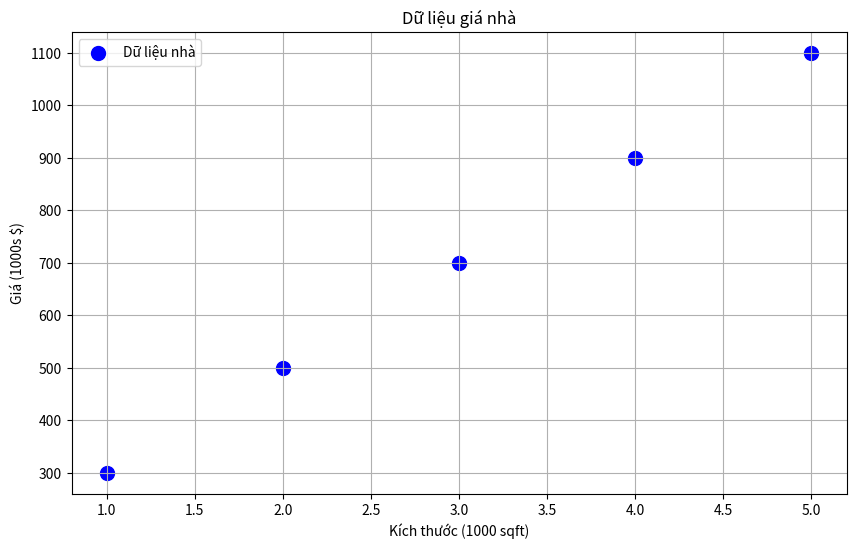
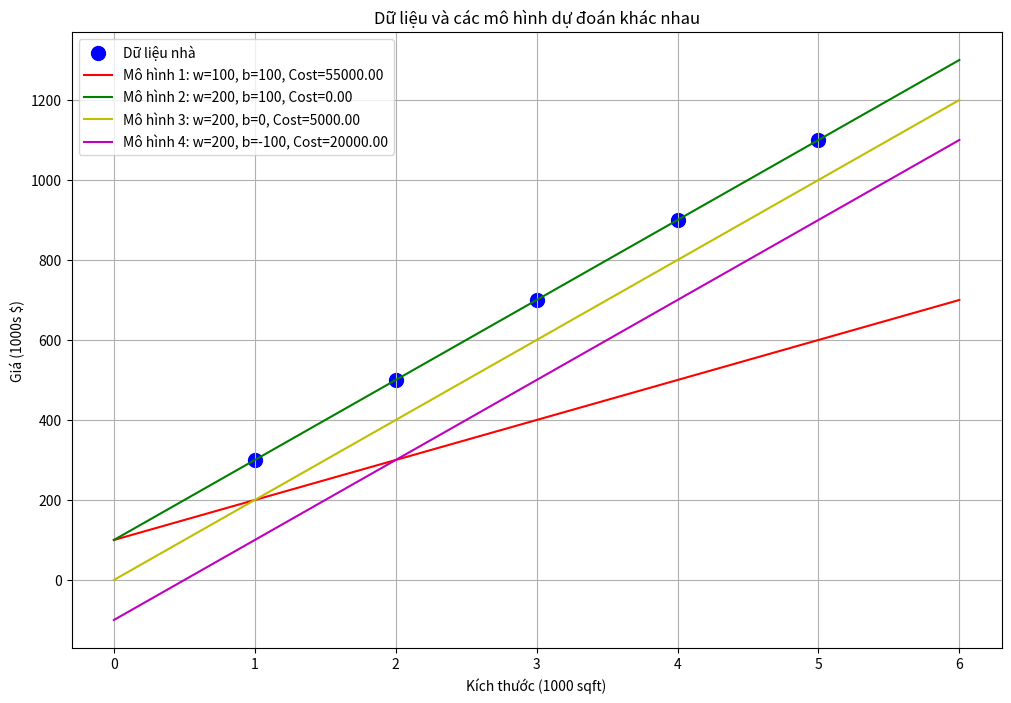
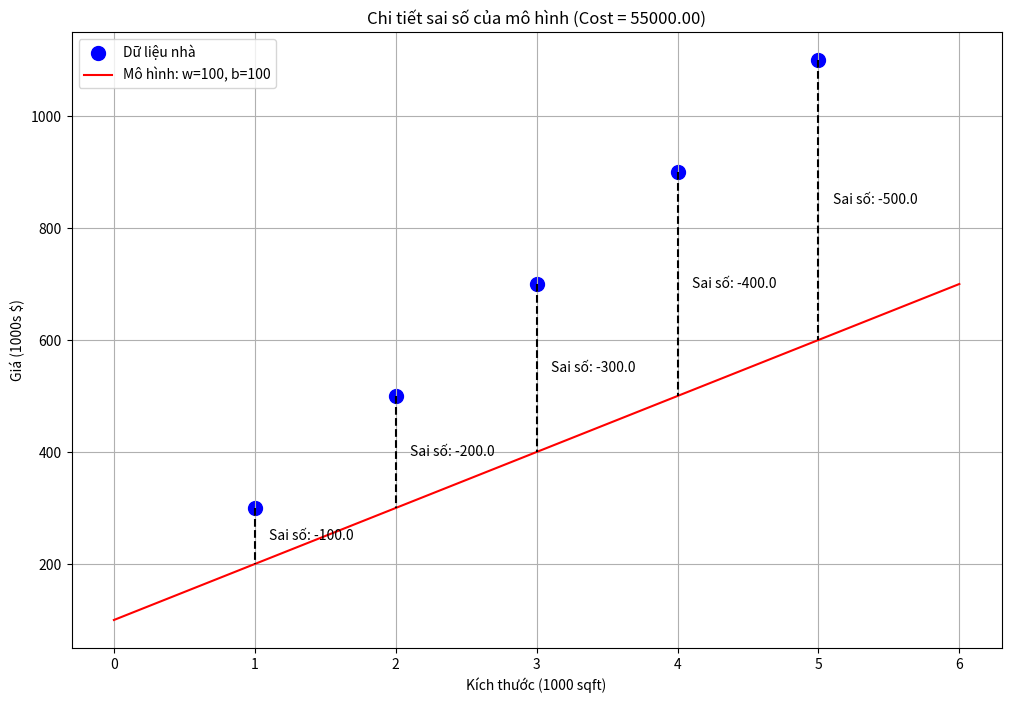
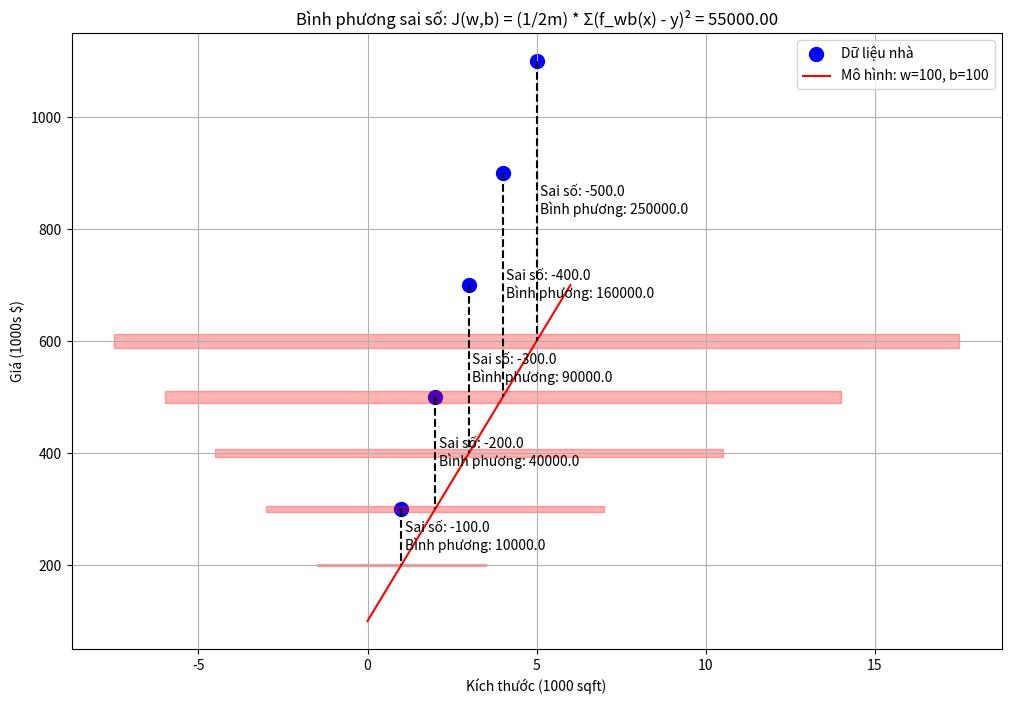
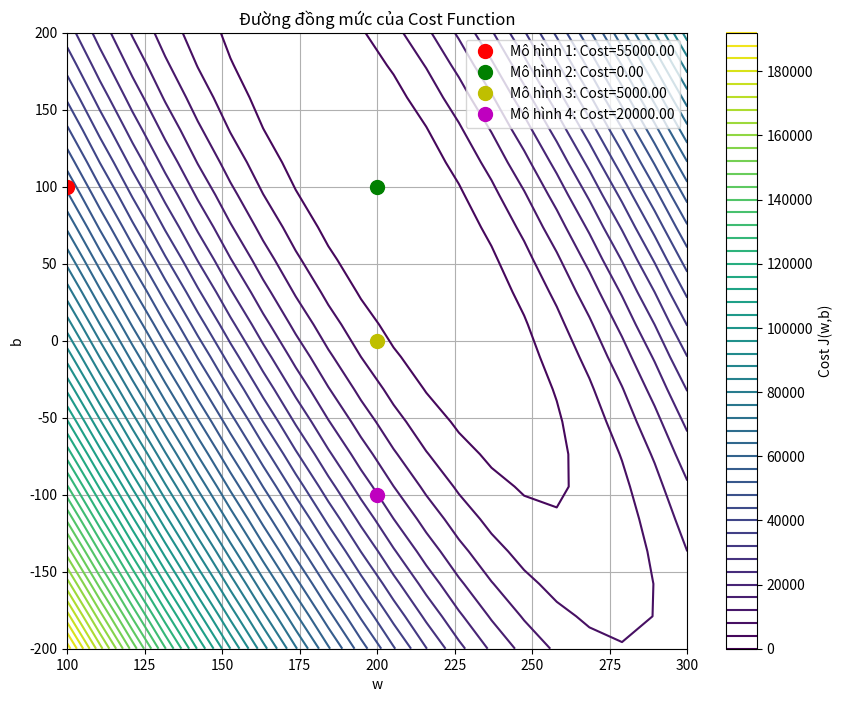

These charts were generated, in order, by the following Python code:
import numpy as np
import matplotlib.pyplot as plt
import os

# 1. Tạo dữ liệu đơn giản - chỉ 5 mẫu
x_train = np.array([1.0, 2.0, 3.0, 4.0, 5.0])  # kích thước (1000 sqft)
y_train = np.array([300, 500, 700, 900, 1100])  # giá (1000s $)

# 2. Hiển thị dữ liệu
plt.figure(figsize=(10, 6))
plt.scatter(x_train, y_train, color='blue', s=100, label='Dữ liệu nhà')
plt.xlabel('Kích thước (1000 sqft)')
plt.ylabel('Giá (1000s $)')
plt.title('Dữ liệu giá nhà')
plt.grid(True)
plt.legend()
plt.show()

# 3. Định nghĩa hàm để tính dự đoán
def predict(x, w, b):
    """
    Dự đoán giá trị y dựa trên x, w, b
    y = w*x + b
    """
    return w * x + b

# 4. Định nghĩa hàm tính cost function
def compute_cost(x, y, w, b):
    """
    Tính cost function J(w,b)
    J(w,b) = (1/2m) * Σ(f(x⁽ⁱ⁾) - y⁽ⁱ⁾)²
    
    Args:
        x: Dữ liệu đầu vào
        y: Dữ liệu đầu ra thực tế
        w, b: Tham số của mô hình
    
    Return:
        cost: Giá trị của cost function
    """
    m = len(x)  # số lượng mẫu
    
    # Tính tổng bình phương sai số
    total_cost = 0
    for i in range(m):
        # Dự đoán giá trị
        y_pred = predict(x[i], w, b)
        
        # Tính bình phương sai số
        cost = (y_pred - y[i]) ** 2
        
        # Cộng vào tổng
        total_cost += cost
    
    # Tính trung bình và chia cho 2
    return total_cost / (2 * m)

# 5. Tính cost function cho một số giá trị khác nhau của w và b
print("Tính cost function với các giá trị w, b khác nhau:")

# Thử nghiệm 1: w=100, b=100
w1, b1 = 100, 100
cost1 = compute_cost(x_train, y_train, w1, b1)
print(f"w = {w1}, b = {b1} => Cost = {cost1:.2f}")

# Thử nghiệm 2: w=200, b=100
w2, b2 = 200, 100
cost2 = compute_cost(x_train, y_train, w2, b2)
print(f"w = {w2}, b = {b2} => Cost = {cost2:.2f}")

# Thử nghiệm 3: w=200, b=0
w3, b3 = 200, 0
cost3 = compute_cost(x_train, y_train, w3, b3)
print(f"w = {w3}, b = {b3} => Cost = {cost3:.2f}")

# Thử nghiệm 4: w=200, b=-100
w4, b4 = 200, -100
cost4 = compute_cost(x_train, y_train, w4, b4)
print(f"w = {w4}, b = {b4} => Cost = {cost4:.2f}")

# 6. Hiển thị giá trị dự đoán của các mô hình khác nhau
plt.figure(figsize=(12, 8))
plt.scatter(x_train, y_train, color='blue', s=100, label='Dữ liệu nhà')

# Vẽ đường hồi quy cho các mô hình
x_range = np.linspace(0, 6, 100)
plt.plot(x_range, predict(x_range, w1, b1), 'r-', label=f'Mô hình 1: w={w1}, b={b1}, Cost={cost1:.2f}')
plt.plot(x_range, predict(x_range, w2, b2), 'g-', label=f'Mô hình 2: w={w2}, b={b2}, Cost={cost2:.2f}')
plt.plot(x_range, predict(x_range, w3, b3), 'y-', label=f'Mô hình 3: w={w3}, b={b3}, Cost={cost3:.2f}')
plt.plot(x_range, predict(x_range, w4, b4), 'm-', label=f'Mô hình 4: w={w4}, b={b4}, Cost={cost4:.2f}')

plt.xlabel('Kích thước (1000 sqft)')
plt.ylabel('Giá (1000s $)')
plt.title('Dữ liệu và các mô hình dự đoán khác nhau')
plt.grid(True)
plt.legend()
plt.show()

# 7. Minh họa chi tiết cách tính cost function với Mô hình 1
w, b = w1, b1  # Sử dụng mô hình 1

plt.figure(figsize=(12, 8))
plt.scatter(x_train, y_train, color='blue', s=100, label='Dữ liệu nhà')
plt.plot(x_range, predict(x_range, w, b), 'r-', label=f'Mô hình: w={w}, b={b}')

# Vẽ sai số của mỗi điểm dữ liệu
for i in range(len(x_train)):
    x_i = x_train[i]
    y_i = y_train[i]
    y_pred_i = predict(x_i, w, b)
    
    # Vẽ đường thẳng từ điểm thực tế đến điểm dự đoán
    plt.plot([x_i, x_i], [y_i, y_pred_i], 'k--')
    
    # Hiển thị sai số
    error = y_pred_i - y_i
    plt.text(x_i + 0.1, (y_i + y_pred_i)/2, f'Sai số: {error:.1f}', 
             verticalalignment='center')

plt.xlabel('Kích thước (1000 sqft)')
plt.ylabel('Giá (1000s $)')
plt.title(f'Chi tiết sai số của mô hình (Cost = {cost1:.2f})')
plt.grid(True)
plt.legend()
plt.show()

# 8. Trực quan hóa bình phương sai số
plt.figure(figsize=(12, 8))
plt.scatter(x_train, y_train, color='blue', s=100, label='Dữ liệu nhà')
plt.plot(x_range, predict(x_range, w, b), 'r-', label=f'Mô hình: w={w}, b={b}')

# Vẽ bình phương sai số ở mỗi điểm
for i in range(len(x_train)):
    x_i = x_train[i]
    y_i = y_train[i]
    y_pred_i = predict(x_i, w, b)
    
    # Tính bình phương sai số
    error = y_pred_i - y_i
    squared_error = error ** 2
    
    # Vẽ đường thẳng từ điểm thực tế đến điểm dự đoán
    plt.plot([x_i, x_i], [y_i, y_pred_i], 'k--')
    
    # Hiển thị bình phương sai số
    plt.text(x_i + 0.1, (y_i + y_pred_i)/2, 
             f'Sai số: {error:.1f}\nBình phương: {squared_error:.1f}', 
             verticalalignment='center')

    # Vẽ hình vuông để minh họa bình phương sai số
    sq_size = np.sqrt(squared_error) / 20  # Chia để hình vuông không quá lớn
    plt.gca().add_patch(plt.Rectangle((x_i - sq_size/2, y_pred_i - sq_size/2), 
                                      sq_size, sq_size, fill=True, color='red', alpha=0.3))

# Tính cost function
cost = compute_cost(x_train, y_train, w, b)
plt.title(f'Bình phương sai số: J(w,b) = (1/2m) * Σ(f_wb(x) - y)² = {cost:.2f}')
plt.xlabel('Kích thước (1000 sqft)')
plt.ylabel('Giá (1000s $)')
plt.grid(True)
plt.legend()
plt.show()

# 9. Tìm giá trị tối ưu cho w và b
# Tạo lưới các giá trị w và b
w_values = np.linspace(100, 300, 20)
b_values = np.linspace(-200, 200, 20)
W, B = np.meshgrid(w_values, b_values)

# Tính cost function cho mỗi cặp giá trị (w, b)
Z = np.zeros_like(W)
for i in range(len(w_values)):
    for j in range(len(b_values)):
        Z[j, i] = compute_cost(x_train, y_train, W[j, i], B[j, i])

# Vẽ contour plot
plt.figure(figsize=(10, 8))
plt.contour(W, B, Z, 50, cmap='viridis')
plt.colorbar(label='Cost J(w,b)')
plt.xlabel('w')
plt.ylabel('b')
plt.title('Đường đồng mức của Cost Function')

# Đánh dấu các giá trị w, b đã thử
plt.plot(w1, b1, 'ro', markersize=10, label=f'Mô hình 1: Cost={cost1:.2f}')
plt.plot(w2, b2, 'go', markersize=10, label=f'Mô hình 2: Cost={cost2:.2f}')
plt.plot(w3, b3, 'yo', markersize=10, label=f'Mô hình 3: Cost={cost3:.2f}')
plt.plot(w4, b4, 'mo', markersize=10, label=f'Mô hình 4: Cost={cost4:.2f}')

plt.grid(True)
plt.legend()
plt.show()

def plot_cost_3d(x_train, y_train, w_range=(100, 300), b_range=(-200, 200)):
    """
    Vẽ cost function J(w,b) trong không gian 3D
    
    Args:
        x_train: dữ liệu đầu vào
        y_train: dữ liệu đầu ra
        w_range: khoảng giá trị của w (hệ số góc)
        b_range: khoảng giá trị của b (hệ số tự do)
    """
    # Tạo thư mục images nếu chưa tồn tại
    if not os.path.exists('images'):
        os.makedirs('images')
    
    # Tạo lưới các giá trị w và b
    w_values = np.linspace(w_range[0], w_range[1], 50)
    b_values = np.linspace(b_range[0], b_range[1], 50)
    W, B = np.meshgrid(w_values, b_values)
    
    # Tính cost function cho mỗi cặp giá trị (w, b)
    Z = np.zeros_like(W)
    for i in range(len(w_values)):
        for j in range(len(b_values)):
            Z[j, i] = compute_cost(x_train, y_train, W[j, i], B[j, i])
    
    # Tìm giá trị tối ưu
    min_cost_idx = np.unravel_index(Z.argmin(), Z.shape)
    w_opt = W[min_cost_idx]
    b_opt = B[min_cost_idx]
    min_cost = Z[min_cost_idx]
    
    # Tạo đồ thị 3D
    fig = plt.figure(figsize=(12, 8))
    ax = fig.add_subplot(111, projection='3d')
    
    # Vẽ bề mặt với gradient màu
    surface = ax.plot_surface(W, B, Z, cmap='viridis',
                            linewidth=0, antialiased=True)
    
    # Đánh dấu điểm tối ưu
    ax.scatter([w_opt], [b_opt], [min_cost],
              color='red', s=100, label='Điểm tối ưu')
    
    # Thêm các thành phần trang trí
    ax.set_xlabel('w (hệ số góc)')
    ax.set_ylabel('b (hệ số tự do)')
    ax.set_zlabel('J(w,b) (cost)')
    plt.colorbar(surface, label='Giá trị cost')
    plt.title('Cost Function J(w,b) trong Không Gian 3D')
    plt.legend()
    
    # In thông tin về điểm tối ưu
    print(f"\nTham số tối ưu tìm được:")
    print(f"  w* = {w_opt:.1f}")
    print(f"  b* = {b_opt:.1f}")
    print(f"  J(w*,b*) = {min_cost:.1f}")
    
    # Lưu hình ảnh
    plt.savefig('images/cost_3d.png', bbox_inches='tight', dpi=300)
    
    # Hiển thị đồ thị
    plt.show()